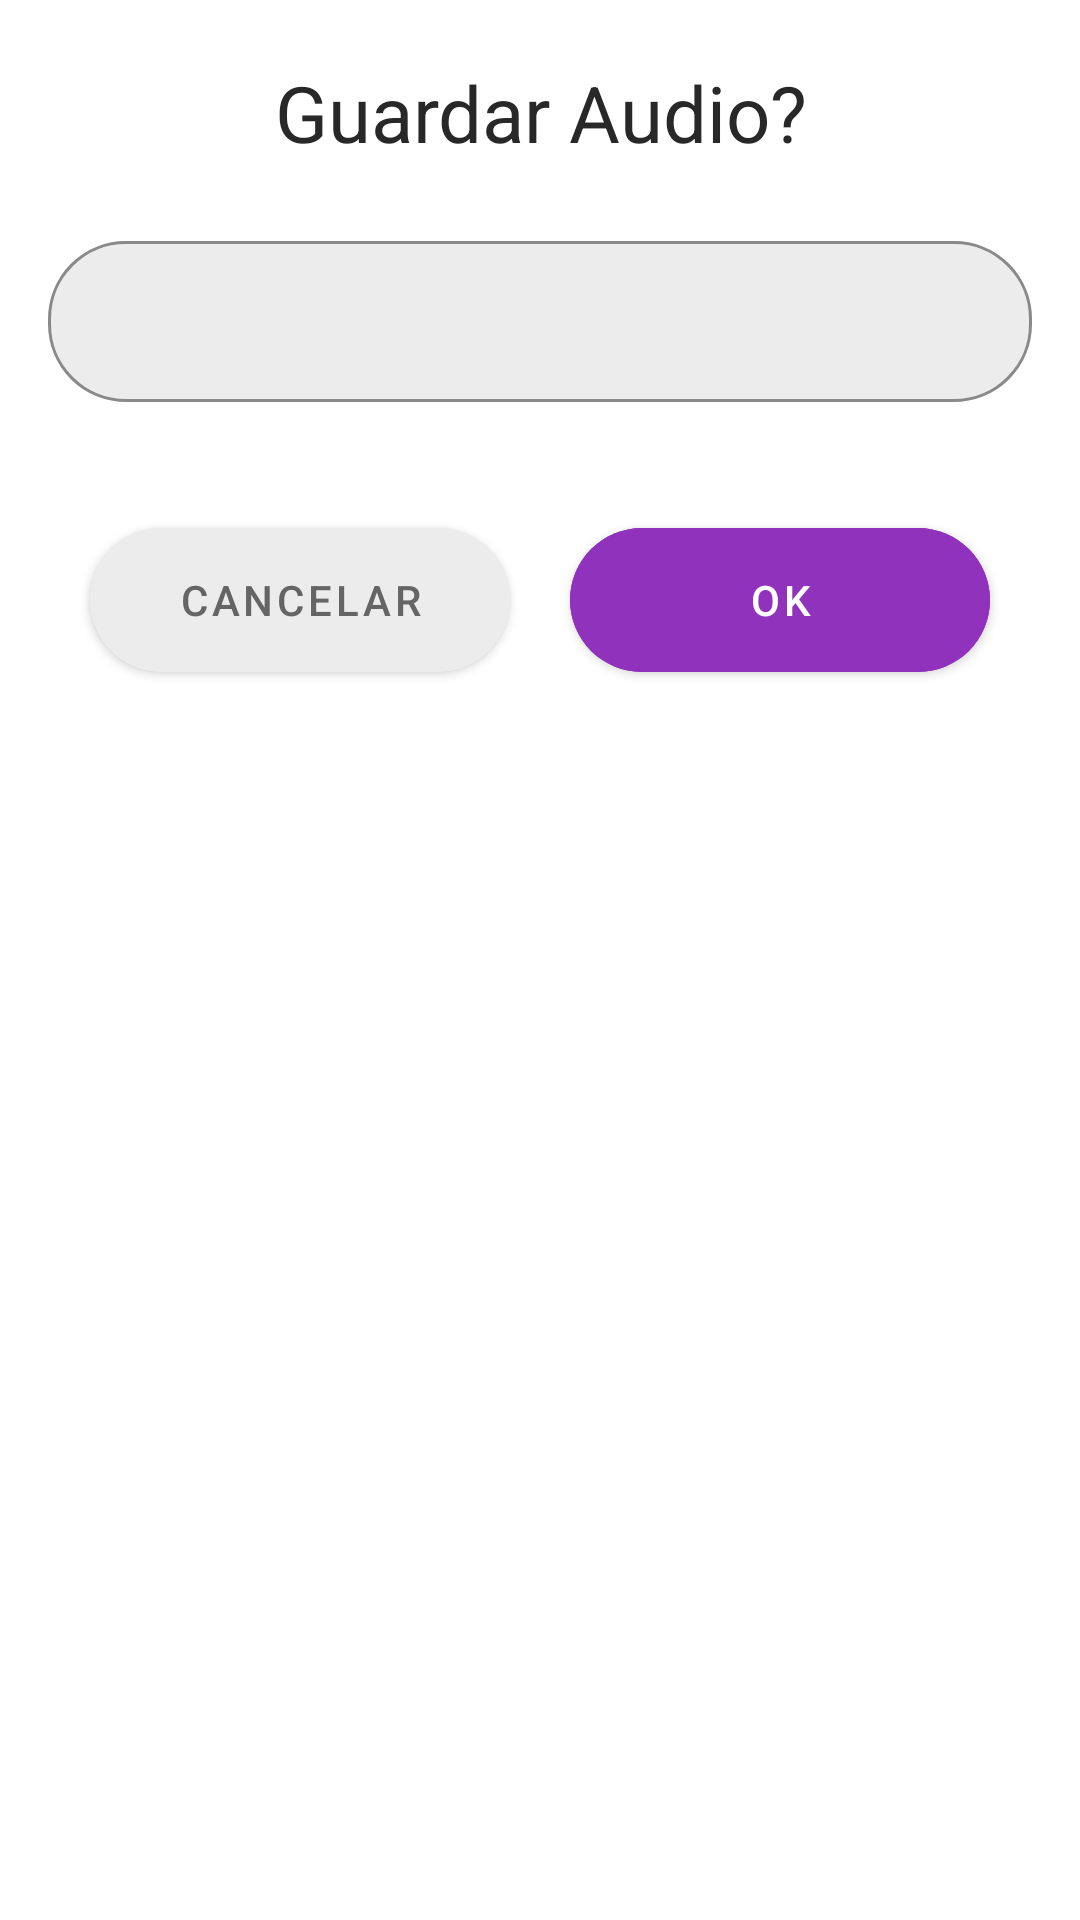

The Android layout XML behind this screen, and the referenced resources:
<!-- AndroidManifest.xml: application theme Theme.RecordingApp -->
<!-- res/layout/bottom_sheet.xml -->
<?xml version="1.0" encoding="utf-8"?>
<LinearLayout xmlns:android="http://schemas.android.com/apk/res/android"
    android:id="@+id/bottomSheet"
    android:layout_width="match_parent"
    android:layout_height="wrap_content"
    xmlns:app="http://schemas.android.com/apk/res-auto"
    app:layout_behavior="@string/bottom_sheet_behavior"
    android:background="@drawable/background_round"
    android:orientation="vertical">

    <TextView
        android:layout_width="match_parent"
        android:layout_height="wrap_content"
        android:text="Guardar Audio?"
        android:textSize="26sp"
        android:layout_marginTop="20dp"
        android:textAlignment="center"/>

    <com.google.android.material.textfield.TextInputLayout
        style="@style/TextLayoutStyle"
        android:layout_width="match_parent"
        android:layout_height="wrap_content">
        <com.google.android.material.textfield.TextInputEditText
            android:id="@+id/filenameInput"
            android:layout_width="match_parent"
            android:layout_height="wrap_content"
            android:layout_margin="16dp"
            android:padding="16dp"/>
    </com.google.android.material.textfield.TextInputLayout>

    <LinearLayout
        android:layout_width="match_parent"
        android:layout_height="wrap_content"
        android:gravity="center"
        android:layout_marginBottom="80dp">
        <com.google.android.material.button.MaterialButton
            android:id="@+id/btnCancel"
            android:layout_width="140dp"
            android:layout_height="60dp"
            android:text="cancelar"
            android:backgroundTint="@color/gray"
            android:textColor="@color/grayDark"
            app:cornerRadius="26dp"
            app:rippleColor="@color/grayDark"/>

        <com.google.android.material.button.MaterialButton
            android:id="@+id/btnOk"
            android:layout_width="140dp"
            android:layout_height="60dp"
            android:text="OK"
            android:layout_marginStart="20dp"
            android:backgroundTint="@color/morado_principal"
            android:textColor="@color/white"
            app:cornerRadius="26dp"
            app:rippleColor="@color/grayDark"/>
    </LinearLayout>
</LinearLayout>
<!-- resources referenced by this layout -->
<resources>
  <color name="gray">#ECECEC</color>
  <color name="grayDark">#656565</color>
  <color name="morado_principal">#9032bb</color>
  <color name="white">#FFFFFFFF</color>
  <style name="TextLayoutStyle" parent="Widget.MaterialComponents.TextInputLayout.OutlinedBox">
          <item name="android:layout_marginTop">20dp</item>
          <item name="android:layout_marginBottom">20dp</item>
          <item name="boxBackgroundColor">@color/gray</item>
          <item name="boxStrokeColor">@color/strokeColor</item>
          <item name="boxCornerRadiusBottomStart">26dp</item>
          <item name="boxCornerRadiusBottomEnd">26dp</item>
          <item name="boxCornerRadiusTopStart">26dp</item>
          <item name="boxCornerRadiusTopEnd">26dp</item>
  
      </style>
  <style name="Theme.RecordingApp" parent="Theme.MaterialComponents.Light.NoActionBar">
          
          <item name="colorPrimary">@color/purple_500</item>
          <item name="colorPrimaryVariant">@color/purple_700</item>
          <item name="colorOnPrimary">@color/white</item>
          
          <item name="colorSecondary">@color/teal_200</item>
          <item name="colorSecondaryVariant">@color/teal_700</item>
          <item name="colorOnSecondary">@color/black</item>
          
  
          <item name="android:windowLightStatusBar">false</item>
          
          <item name="android:statusBarColor">@color/morado_principal</item>
          ...
          <item name="rippleColor">@color/grayDarkDisabled</item>
          <item name="android:textColor">@color/colorText</item>
  
          <item name="windowActionBar">false</item>
          <item name="windowNoTitle">true</item>
  
  
      </style>
  <color name="strokeColor">#1E88E5</color>
  <color name="purple_500">#FF6200EE</color>
  <color name="purple_700">#FF3700B3</color>
  <color name="teal_200">#FF03DAC5</color>
  <color name="teal_700">#FF018786</color>
  <color name="black">#FF000000</color>
  <color name="grayDarkDisabled">#8F8F8F</color>
  <color name="colorText">#282828</color>
</resources>
